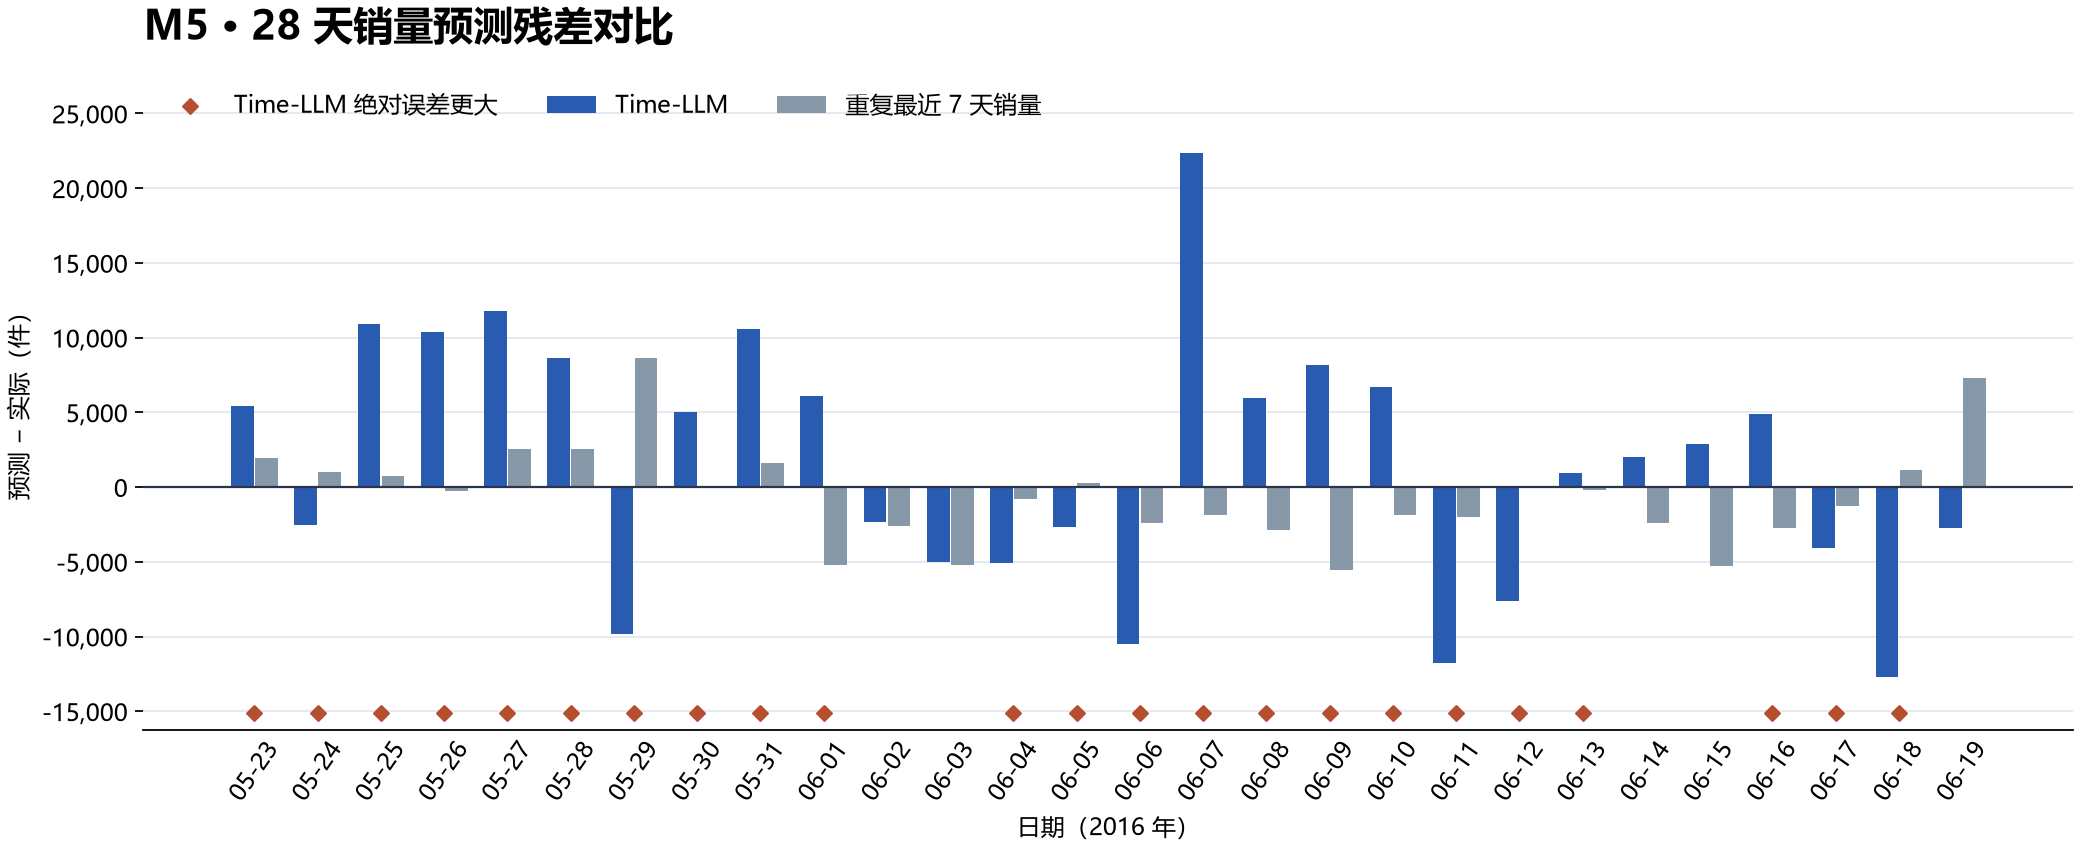

The data file committed next to this chart (first rows):
date, actual, forecast, residual, weekly_naive_forecast, weekly_naive_residual, extra_absolute_error
2016-05-23, 40385, 45810, 5425, 42362, 1977, 3448
2016-05-24, 37756, 35230, -2526, 38777, 1021, 1505
2016-05-25, 36355, 47298, 10943, 37096, 741, 10202
2016-05-26, 37236, 47620, 10384, 36963, -273, 10111
2016-05-27, 40024, 51775, 11751, 42552, 2528, 9223
2016-05-28, 48996, 57653, 8657, 51518, 2522, 6135
2016-05-29, 45704, 35877, -9827, 54338, 8634, 1193
2016-05-30, 42343, 47352, 5009, 42362, 19, 4990
2016-05-31, 37169, 47732, 10563, 38777, 1608, 8955
2016-06-01, 42315, 48414, 6099, 37096, -5219, 879.5
2016-06-02, 39583, 37254, -2329, 36963, -2620, -290.6
2016-06-03, 47782, 42797, -4985, 42552, -5230, -244.9
2016-06-04, 52327, 47237, -5090, 51518, -809, 4281
2016-06-05, 54037, 51358, -2679, 54338, 301, 2378
2016-06-06, 44733, 34208, -10525, 42362, -2371, 8154
2016-06-07, 40638, 62995, 22357, 38777, -1861, 20496
2016-06-08, 39942, 45915, 5973, 37096, -2846, 3127
2016-06-09, 42485, 50653, 8168, 36963, -5522, 2646
2016-06-10, 44424, 51092, 6668, 42552, -1872, 4796
2016-06-11, 53499, 41717, -11782, 51518, -1981, 9801
2016-06-12, 54385, 46794, -7591, 54338, -47, 7544
2016-06-13, 42554, 43489, 935.1, 42362, -192, 743.1
2016-06-14, 41170, 43214, 2044, 38777, -2393, -349
2016-06-15, 42349, 45262, 2913, 37096, -5253, -2340
2016-06-16, 39701, 44561, 4860, 36963, -2738, 2122
2016-06-17, 43837, 39790, -4047, 42552, -1285, 2762
2016-06-18, 50348, 37619, -12729, 51518, 1170, 11559
2016-06-19, 47065, 44347, -2718, 54338, 7273, -4555
